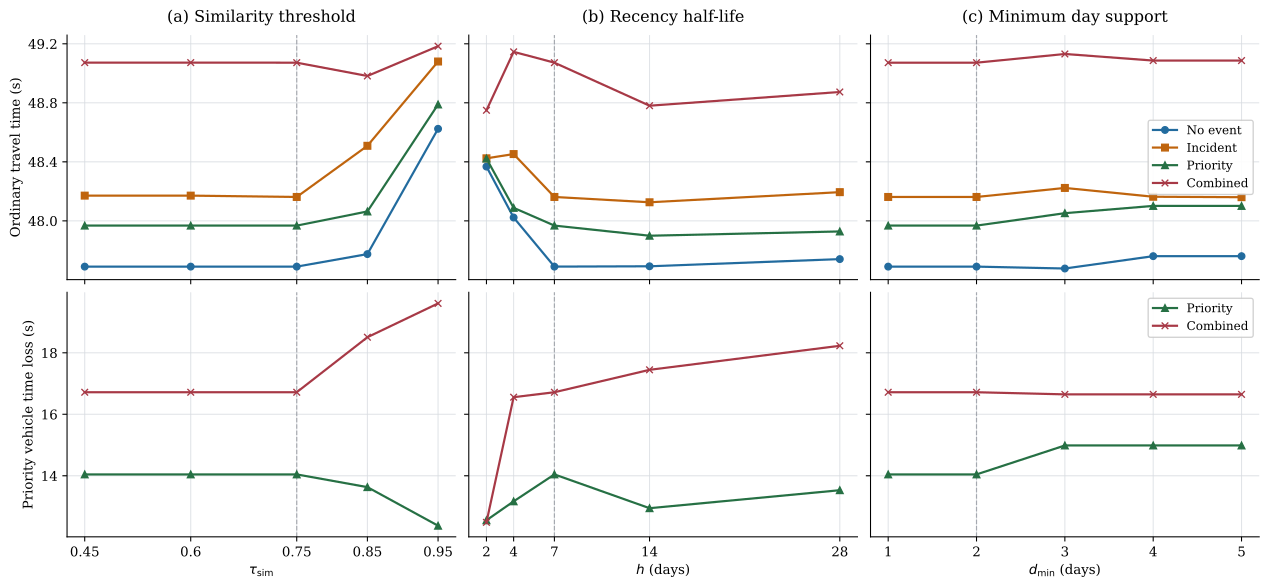

Source data for this figure (header and first rows):
parameter, value, default, condition, metric, mean, lo, hi, routes, delta_from_default, delta_lo, delta_hi, paired_episodes
min_similarity, 0.45, False, none, ordinary_att, 47.69, 41.17, 53.47, 12, 0.0, 0.0, 0.0, 12
min_similarity, 0.45, False, none, ordinary_wait, 11, 7.806, 14.92, 12, 0.0, 0.0, 0.0, 12
min_similarity, 0.45, False, none, memory_coverage, 100.0, 100.0, 100.0, 12, 0.1762, 0.0, 0.3571, 12
min_similarity, 0.45, False, accident, ordinary_att, 48.17, 41.58, 54.04, 12, 0.009036, 0.0, 0.02711, 12
min_similarity, 0.45, False, accident, ordinary_wait, 11.4, 8.104, 15.3, 12, -0.001506, -0.004518, 0.0, 12
min_similarity, 0.45, False, accident, memory_coverage, 99.88, 99.63, 100.0, 12, 0.1171, 0.0, 0.2887, 12
min_similarity, 0.45, False, special, ordinary_att, 47.97, 41.42, 53.74, 12, 0.0, 0.0, 0.0, 12
min_similarity, 0.45, False, special, ordinary_wait, 11.22, 7.985, 15.1, 12, 0.0, 0.0, 0.0, 12
min_similarity, 0.45, False, special, priority_loss, 14.04, 10.28, 18.11, 12, 0.0, 0.0, 0.0, 12
min_similarity, 0.45, False, special, priority_wait, 2.667, 0.5833, 5.083, 12, 0.0, 0.0, 0.0, 12
min_similarity, 0.45, False, special, memory_coverage, 98.3, 97.83, 98.75, 12, 0.2307, 0.0, 0.4984, 12
min_similarity, 0.45, False, both, ordinary_att, 49.07, 42.16, 55.33, 12, 0.000502, 0.0, 0.001506, 12
min_similarity, 0.45, False, both, ordinary_wait, 12.12, 8.501, 16.25, 12, -0.008534, -0.0256, 0.0, 12
min_similarity, 0.45, False, both, priority_loss, 16.72, 9.615, 27.29, 12, 0.0, 0.0, 0.0, 12
min_similarity, 0.45, False, both, priority_wait, 6.25, 0.5, 15.75, 12, 0.0, 0.0, 0.0, 12
min_similarity, 0.45, False, both, memory_coverage, 98.32, 97.2, 99.05, 12, 0.2261, 0.0, 0.5774, 12
min_similarity, 0.6, False, none, ordinary_att, 47.69, 41.17, 53.47, 12, 0.0, 0.0, 0.0, 12
min_similarity, 0.6, False, none, ordinary_wait, 11, 7.806, 14.92, 12, 0.0, 0.0, 0.0, 12
min_similarity, 0.6, False, none, memory_coverage, 100.0, 100.0, 100.0, 12, 0.1762, 0.0, 0.3571, 12
min_similarity, 0.6, False, accident, ordinary_att, 48.17, 41.58, 54.04, 12, 0.009036, 0.0, 0.02711, 12
min_similarity, 0.6, False, accident, ordinary_wait, 11.4, 8.104, 15.3, 12, -0.001506, -0.004518, 0.0, 12
min_similarity, 0.6, False, accident, memory_coverage, 99.88, 99.63, 100.0, 12, 0.1171, 0.0, 0.2887, 12
min_similarity, 0.6, False, special, ordinary_att, 47.97, 41.42, 53.74, 12, 0.0, 0.0, 0.0, 12
min_similarity, 0.6, False, special, ordinary_wait, 11.22, 7.985, 15.1, 12, 0.0, 0.0, 0.0, 12
min_similarity, 0.6, False, special, priority_loss, 14.04, 10.28, 18.11, 12, 0.0, 0.0, 0.0, 12
min_similarity, 0.6, False, special, priority_wait, 2.667, 0.5833, 5.083, 12, 0.0, 0.0, 0.0, 12
min_similarity, 0.6, False, special, memory_coverage, 98.3, 97.83, 98.75, 12, 0.2307, 0.0, 0.4984, 12
min_similarity, 0.6, False, both, ordinary_att, 49.07, 42.16, 55.33, 12, 0.000502, 0.0, 0.001506, 12
min_similarity, 0.6, False, both, ordinary_wait, 12.12, 8.501, 16.25, 12, -0.008534, -0.0256, 0.0, 12
min_similarity, 0.6, False, both, priority_loss, 16.72, 9.615, 27.29, 12, 0.0, 0.0, 0.0, 12
min_similarity, 0.6, False, both, priority_wait, 6.25, 0.5, 15.75, 12, 0.0, 0.0, 0.0, 12
min_similarity, 0.6, False, both, memory_coverage, 98.32, 97.2, 99.05, 12, 0.2261, 0.0, 0.5774, 12
min_similarity, 0.75, True, none, ordinary_att, 47.69, 41.17, 53.47, 12, 0.0, 0.0, 0.0, 12
min_similarity, 0.75, True, none, ordinary_wait, 11, 7.806, 14.92, 12, 0.0, 0.0, 0.0, 12
min_similarity, 0.75, True, none, memory_coverage, 99.82, 99.64, 100.0, 12, 0.0, 0.0, 0.0, 12
min_similarity, 0.75, True, accident, ordinary_att, 48.16, 41.57, 54.04, 12, 0.0, 0.0, 0.0, 12
min_similarity, 0.75, True, accident, ordinary_wait, 11.4, 8.107, 15.3, 12, 0.0, 0.0, 0.0, 12
min_similarity, 0.75, True, accident, memory_coverage, 99.76, 99.47, 100.0, 12, 0.0, 0.0, 0.0, 12
min_similarity, 0.75, True, special, ordinary_att, 47.97, 41.42, 53.74, 12, 0.0, 0.0, 0.0, 12
min_similarity, 0.75, True, special, ordinary_wait, 11.22, 7.985, 15.1, 12, 0.0, 0.0, 0.0, 12
min_similarity, 0.75, True, special, priority_loss, 14.04, 10.28, 18.11, 12, 0.0, 0.0, 0.0, 12
min_similarity, 0.75, True, special, priority_wait, 2.667, 0.5833, 5.083, 12, 0.0, 0.0, 0.0, 12
min_similarity, 0.75, True, special, memory_coverage, 98.07, 97.56, 98.59, 12, 0.0, 0.0, 0.0, 12
min_similarity, 0.75, True, both, ordinary_att, 49.07, 42.16, 55.33, 12, 0.0, 0.0, 0.0, 12
min_similarity, 0.75, True, both, ordinary_wait, 12.13, 8.515, 16.25, 12, 0.0, 0.0, 0.0, 12
min_similarity, 0.75, True, both, priority_loss, 16.72, 9.615, 27.29, 12, 0.0, 0.0, 0.0, 12
min_similarity, 0.75, True, both, priority_wait, 6.25, 0.5, 15.75, 12, 0.0, 0.0, 0.0, 12
min_similarity, 0.75, True, both, memory_coverage, 98.09, 96.99, 98.86, 12, 0.0, 0.0, 0.0, 12
min_similarity, 0.85, False, none, ordinary_att, 47.77, 41.22, 53.58, 12, 0.08484, 0.0, 0.2545, 12
min_similarity, 0.85, False, none, ordinary_wait, 11.07, 7.807, 15.12, 12, 0.07201, 0.0, 0.216, 12
min_similarity, 0.85, False, none, memory_coverage, 96.55, 92.24, 99.43, 12, -3.272, -7.472, -0.4848, 12
min_similarity, 0.85, False, accident, ordinary_att, 48.51, 41.78, 54.56, 12, 0.3468, 0.03318, 0.7093, 12
min_similarity, 0.85, False, accident, ordinary_wait, 11.66, 8.183, 15.79, 12, 0.2662, 0.00474, 0.5991, 12
min_similarity, 0.85, False, accident, memory_coverage, 95.53, 91.68, 98.39, 12, -4.229, -8.007, -1.391, 12
min_similarity, 0.85, False, special, ordinary_att, 48.06, 41.49, 53.88, 12, 0.09593, 0.0, 0.2878, 12
min_similarity, 0.85, False, special, ordinary_wait, 11.3, 7.985, 15.33, 12, 0.08114, 0.0, 0.2434, 12
min_similarity, 0.85, False, special, priority_loss, 13.63, 9.893, 17.75, 12, -0.4142, -1.243, 0.0, 12
min_similarity, 0.85, False, special, priority_wait, 2.667, 0.5833, 5.083, 12, 0.0, 0.0, 0.0, 12
min_similarity, 0.85, False, special, memory_coverage, 94.68, 90.39, 97.58, 12, -3.393, -7.392, -0.7167, 12
min_similarity, 0.85, False, both, ordinary_att, 48.98, 42.09, 55.17, 12, -0.09017, -0.729, 0.4698, 12
... 180 more rows
